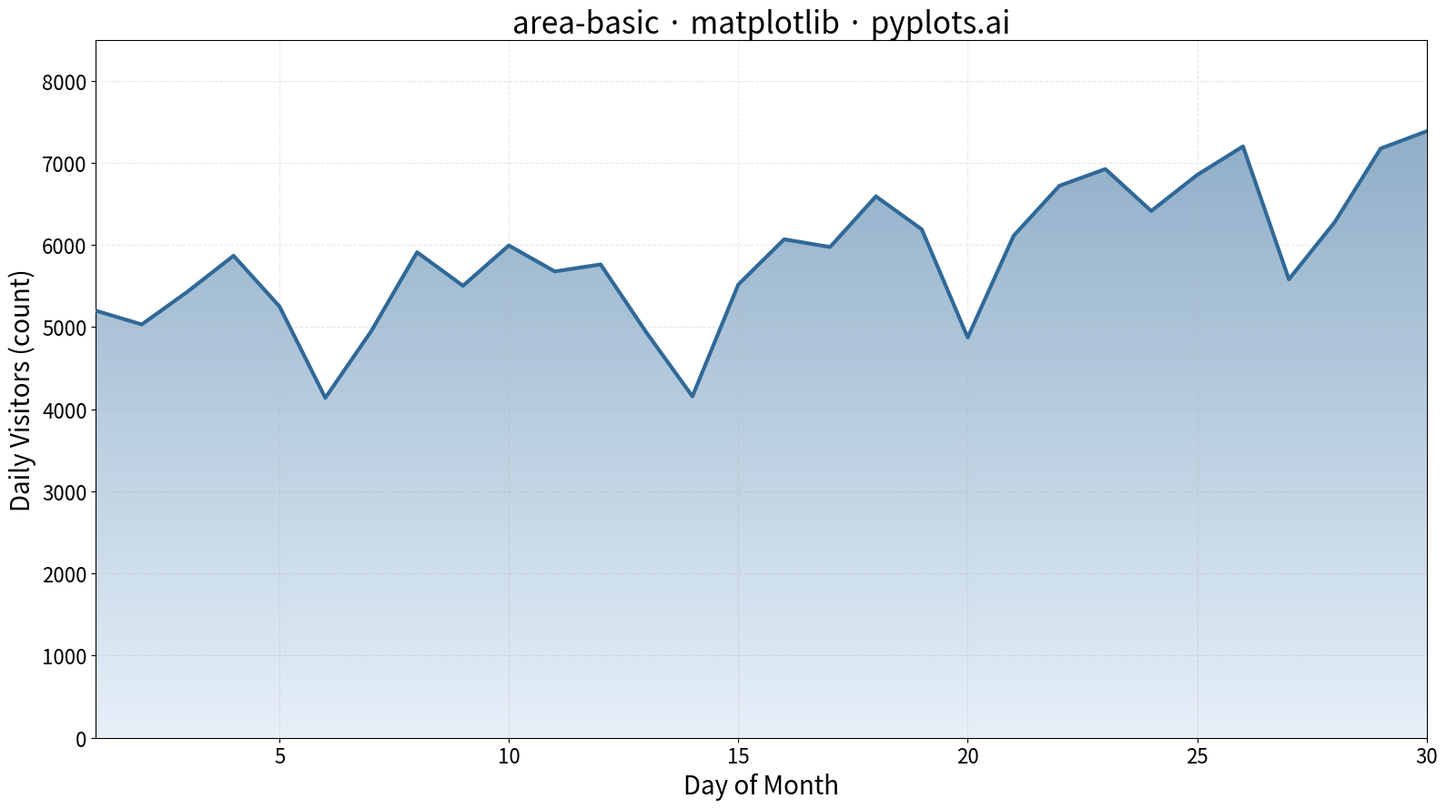

Reproduce this figure in Python.
"""pyplots.ai
area-basic: Basic Area Chart
Library: matplotlib 3.10.8 | Python 3.14.2
Quality: /100 | Updated: 2026-02-11
"""

import matplotlib.colors as mcolors
import matplotlib.pyplot as plt
import numpy as np
from matplotlib.patches import PathPatch
from matplotlib.path import Path


# Data - daily website visitors over a month with weekend dips
np.random.seed(42)
days = np.arange(1, 31)
base_visitors = 5000 + np.linspace(0, 2500, 30)  # Upward trend
weekend_effect = np.array([-1200 if d % 7 in (0, 6) else 0 for d in days])  # Weekend dips
noise = np.random.randn(30) * 400
visitors = base_visitors + weekend_effect + noise
visitors = np.clip(visitors, 2000, 10000)

# Create plot (4800x2700 px)
fig, ax = plt.subplots(figsize=(16, 9))

y_max = visitors.max() * 1.15

# Gradient fill using imshow clipped to the area shape
cmap = mcolors.LinearSegmentedColormap.from_list("area_grad", ["#d6e6f5", "#306998"])
gradient = np.linspace(0, 1, 256).reshape(-1, 1)
gradient = np.hstack([gradient, gradient])

# Build clip path manually from fill_between polygon
verts = [(days[0], 0)]
for d, v in zip(days, visitors, strict=True):
    verts.append((d, v))
verts.append((days[-1], 0))
verts.append((days[0], 0))
codes = [Path.MOVETO] + [Path.LINETO] * (len(verts) - 2) + [Path.CLOSEPOLY]
clip_path = Path(verts, codes)

im = ax.imshow(
    gradient, aspect="auto", cmap=cmap, alpha=0.6, extent=[days[0], days[-1], 0, y_max], origin="lower", zorder=1
)
patch = PathPatch(clip_path, transform=ax.transData, facecolor="none", edgecolor="none")
ax.add_patch(patch)
im.set_clip_path(patch)

# Solid line on top
ax.plot(days, visitors, color="#306998", linewidth=3, zorder=3)

# Labels and styling
ax.set_xlabel("Day of Month", fontsize=20)
ax.set_ylabel("Daily Visitors (count)", fontsize=20)
ax.set_title("area-basic · matplotlib · pyplots.ai", fontsize=24)
ax.tick_params(axis="both", labelsize=16)
ax.grid(True, alpha=0.3, linestyle="--")

# Set axis limits
ax.set_xlim(1, 30)
ax.set_ylim(0, y_max)

plt.tight_layout()
plt.savefig("plot.png", dpi=300, bbox_inches="tight")
